Run: headless pygame with SDL's dummy video driver; simulated clock (each Clock.tick advances the game by its frame time, no real sleeping); random seed 0; keys injected as events and as key.get_pressed() state; no mouse input.
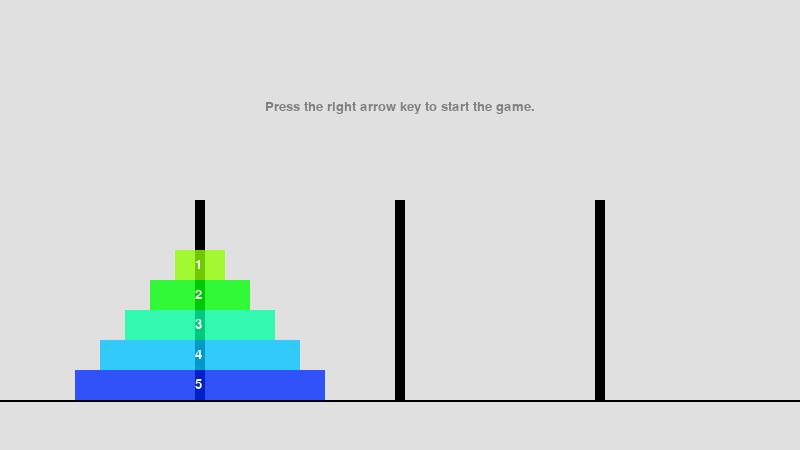
Frame 1 of 4 · flips 1–60 · no input
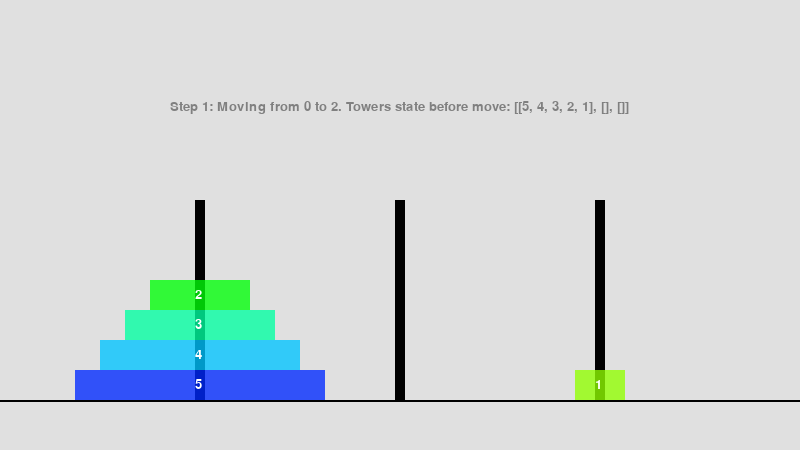
Frame 2 of 4 · flips 61–180 · tapped SPACE, RETURN · held RIGHT (→), D
Frame 3 of 4 · flips 181–300 · held DOWN (↓), S · screen unchanged from frame 2, image omitted
Frame 4 of 4 · flips 301–420 · held LEFT (←), A, UP (↑), W · screen same as frame 1, image omitted

The pygame program that drew these frames:

import pygame
import sys

# Initialize Pygame
pygame.init()

pygame.font.init()  # Initialize the font module
disk_font = pygame.font.SysFont("Arial", 20)

num_disks = 5

# Constants
SCREEN_WIDTH, SCREEN_HEIGHT = 800, 450
BACKGROUND_COLOR = (224, 224, 224)
ROD_COLOR = (0, 0, 0)
DISK_HEIGHT = 30
DISK_WIDTH_FACTOR = 50
ROD_WIDTH = 10
ROD_HEIGHT = DISK_HEIGHT * num_disks + 50
ROD_GAP = 250
BASELINE_Y = SCREEN_HEIGHT - 50

status = ""

# Function to draw a rod


def draw_rod(screen, x):
    pygame.draw.rect(
        screen, ROD_COLOR, (x, BASELINE_Y - ROD_HEIGHT, ROD_WIDTH, ROD_HEIGHT)
    )


def draw_baseline():
    pygame.draw.line(screen, ROD_COLOR, (0, BASELINE_Y), (SCREEN_WIDTH, BASELINE_Y), 2)


# Function to draw a disk
# def draw_disk(screen, x, y, width, color):
#     pygame.draw.rect(screen, color, (x - width // 2, y, width, DISK_HEIGHT))
def draw_disk(screen, x, y, width, color, number):
    # Convert pygame.Color to an RGBA tuple
    rgba_color = (
        color.r,
        color.g,
        color.b,
        200,
    )  # Set alpha to 128 for semi-transparency

    disk_surface = pygame.Surface(
        (width, DISK_HEIGHT), pygame.SRCALPHA
    )  # Create a Surface with alpha
    # Fill with the modified color including transparency
    disk_surface.fill(rgba_color)
    # Render the disk number text
    text_surface = disk_font.render(
        str(number), True, (255, 255, 255)
    )  # Black color for the text
    disk_surface.blit(
        text_surface,
        (
            (width - ROD_WIDTH) // 2,
            (DISK_HEIGHT - text_surface.get_height()) // 2,
        ),
    )  # horizontally, vertically centered

    screen.blit(disk_surface, (x - width // 2, y))


# Function to solve Tower of Hanoi recursively
def solve_hanoi(n, source, target, auxiliary):
    if n == 1:
        return [(source, target)]
    else:
        steps = solve_hanoi(n - 1, source, auxiliary, target)
        steps.append((source, target))
        steps.extend(solve_hanoi(n - 1, auxiliary, target, source))
        return steps


# Initialize game window
screen = pygame.display.set_mode((SCREEN_WIDTH, SCREEN_HEIGHT))
pygame.display.set_caption("Tower of Hanoi")

# Define initial tower positions
tower_positions = [
    (SCREEN_WIDTH // 4 - ROD_WIDTH // 2, BASELINE_Y - ROD_HEIGHT),
    (2 * SCREEN_WIDTH // 4 - ROD_WIDTH // 2, BASELINE_Y - ROD_HEIGHT),
    (3 * SCREEN_WIDTH // 4 - ROD_WIDTH // 2, BASELINE_Y - ROD_HEIGHT),
]


# Initialize game variables
steps = solve_hanoi(num_disks, 0, 2, 1)
applied_steps = []

for i, step in enumerate(steps, start=1):
    print(step, end=", ")
    if i % 5 == 0:
        print()
print()
print("=" * 30)

# Initialize towers with disks
towers = [
    [i for i in range(num_disks, 0, -1)],
    [],
    [],
]  # Tower 0 has all disks at start


def get_current_step():
    ret = len(applied_steps)
    if ret >= len(steps):
        return -1
    return ret


def draw_disks():
    for tower_index, tower in enumerate(towers):
        for disk_index, disk in enumerate(tower):
            x = tower_positions[tower_index][0] + ROD_WIDTH // 2
            # Adjust y to start disks at the bottom of the rod
            y = BASELINE_Y - (DISK_HEIGHT * (disk_index + 1))
            disk_width = disk * DISK_WIDTH_FACTOR
            color = pygame.Color(0)
            hue = 50 + (180 / num_disks) * disk
            color.hsva = (hue, 100, 100, 100)
            draw_disk(screen, x, y, disk_width, color, disk)


def draw_status():
    current_step = get_current_step()
    if current_step == 0:
        msg = "Press the right arrow key to start the game."
    elif current_step == -1:
        msg = "Game over. No further moves."
    else:
        msg = f"Step {current_step}: {status}"
    text_surface = disk_font.render(msg, True, (128, 128, 128))
    screen.blit(text_surface, ((SCREEN_WIDTH - text_surface.get_width()) // 2, 100))


def next_move():
    global status
    current_step = get_current_step()
    if current_step == -1:
        return

    source, target = steps[get_current_step()]
    # Diagnostic print statement to observe the game state before attempting a move

    status = f"Moving from {source} to {target}. Towers state before move: {towers}"
    if towers[
        source
    ]:  # Check if the source tower is not empty before attempting to pop
        disk = towers[source].pop()  # Remove disk from source tower
        towers[target].append(disk)  # Add disk to target tower
        applied_steps.append((source, target))
    else:
        # Diagnostic message
        status = f"Attempted to move from empty tower {source}."


def revert():
    global status
    if applied_steps:
        current_step = get_current_step()
        source, target = applied_steps.pop()
        if towers[target]:
            disk = towers[target].pop()
            towers[source].append(disk)
            status = (
                f"Reverted step {current_step}. Towers state after revert: {towers}"
            )
        else:
            status = f"Error: Attempted to revert to empty tower {target}."
    else:
        status = "No steps to revert."


def draw_rods():
    for x in range(SCREEN_WIDTH // 4, SCREEN_WIDTH, SCREEN_WIDTH // 4):
        draw_rod(screen, x - ROD_WIDTH // 2)


clock = pygame.time.Clock()
# Game loop
running = True
while running:
    # Handle events
    for event in pygame.event.get():
        if event.type == pygame.QUIT:
            running = False
        elif event.type == pygame.KEYDOWN:
            if event.key == pygame.K_LEFT:
                if len(applied_steps) > 0:
                    revert()
            elif event.key == pygame.K_RIGHT:
                next_move()

    screen.fill(BACKGROUND_COLOR)
    draw_rods()
    draw_baseline()

    draw_status()
    draw_disks()  # Draw disks according to their current positions

    # Update the display
    pygame.display.flip()
    clock.tick(10)

# Quit Pygame
pygame.quit()
sys.exit()
